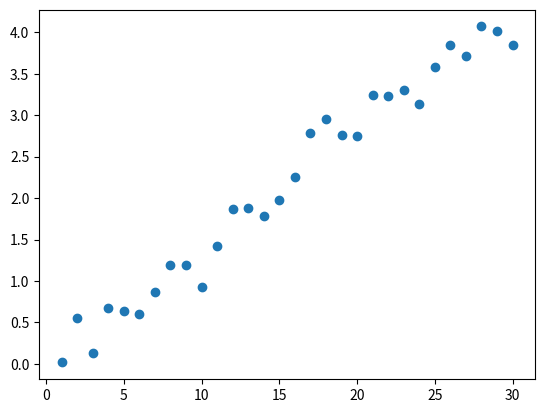

Here is the Python script that generated this plot:
import numpy as np
import matplotlib.pyplot as plt

# Recta 1.4t (aceleración de 1.4 m/s^2)
tiempos = np.arange(1.0, 31.0)
vel_real = 0.14 * tiempos
vel_rand = vel_real + 0.5 * (2.0 * np.random.rand(len(vel_real)) - 1.0)

f = open('velocidades.dat', 'w')

for i in range(len(tiempos)):
    escribe = str(tiempos[i]) + '\t' + str(vel_rand[i]) + '\n'
    f.write(escribe)

#plt.plot(tiempos, vel_real)
plt.plot(tiempos, vel_rand, 'o')
plt.show()
